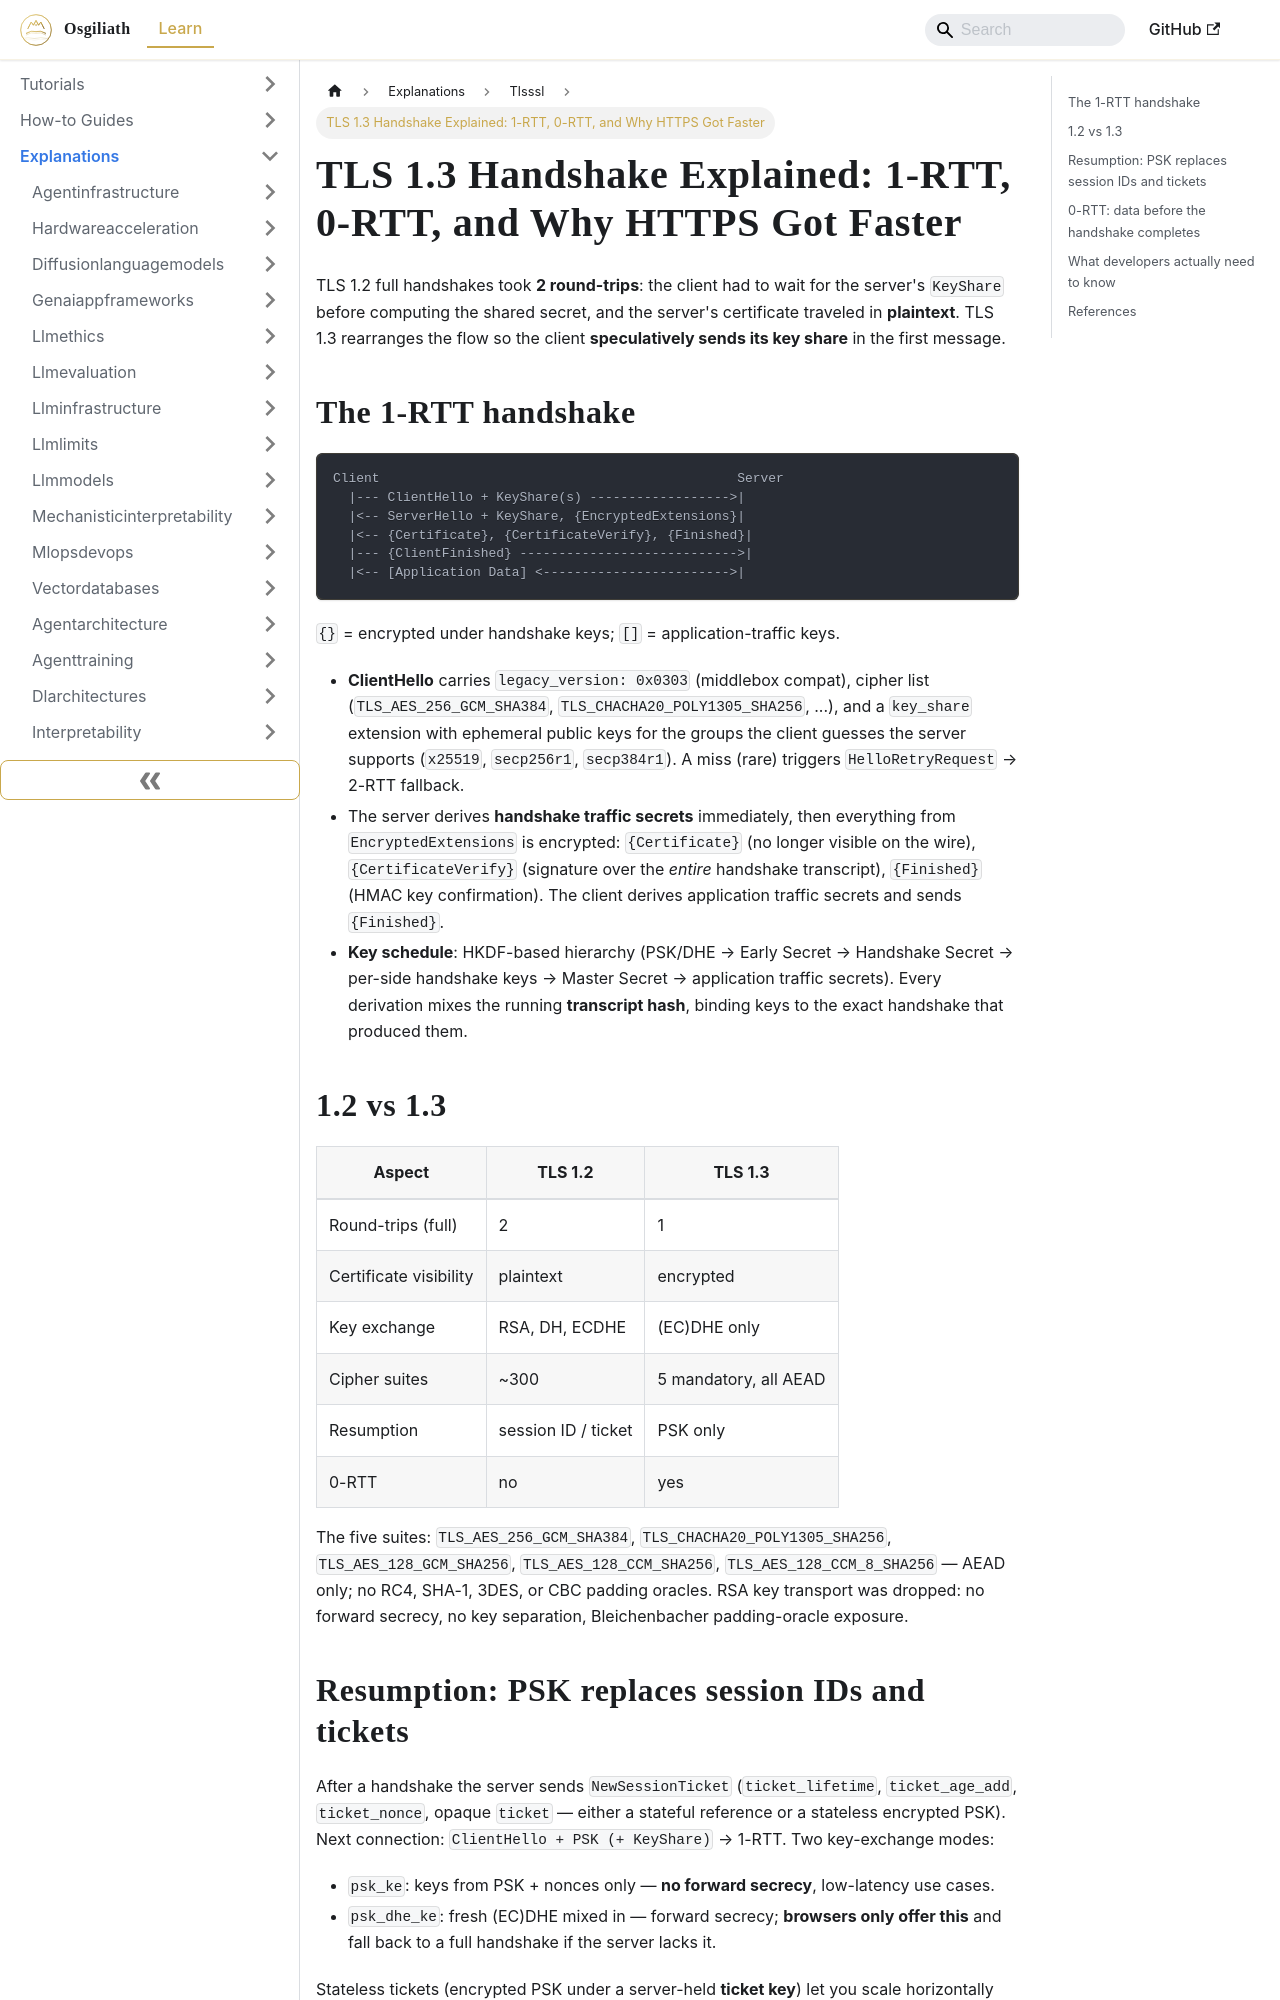

repository: OsgiliathEnterprise/kb · page: explanations/securityprivacy/tlsssl/explanation-tls-1-3-handshake-1rtt-0rtt/index.html · generator: docusaurus

---
title: 'TLS 1.3 Handshake Explained: 1-RTT, 0-RTT, and Why HTTPS Got Faster'
diataxis: Explanation
domain: security-privacy
topic: tls-ssl
source: HackerNews
source_url: https://dev.to/syed_anzar/what-actually-happens-during-a-tls-13-handshake-1-rtt-0-rtt-and-why-your-https-is-faster-than-4ahc
date: 2026-10-27
keywords:
- knowledge-base
- tls-ssl
- security-privacy
- explanations
---
# TLS 1.3 Handshake Explained: 1-RTT, 0-RTT, and Why HTTPS Got Faster

TLS 1.2 full handshakes took **2 round-trips**: the client had to wait for the server's `KeyShare` before computing the shared secret, and the server's certificate traveled in **plaintext**. TLS 1.3 rearranges the flow so the client **speculatively sends its key share** in the first message.

## The 1-RTT handshake
```
Client                                              Server
  |--- ClientHello + KeyShare(s) ------------------>|
  |<-- ServerHello + KeyShare, {EncryptedExtensions}|
  |<-- {Certificate}, {CertificateVerify}, {Finished}|
  |--- {ClientFinished} ---------------------------->|
  |<-- [Application Data] <------------------------>|
```
`{}` = encrypted under handshake keys; `[]` = application-traffic keys.

- **ClientHello** carries `legacy_version: 0x0303` (middlebox compat), cipher list (`TLS_AES_256_GCM_SHA384`, `TLS_CHACHA20_POLY1305_SHA256`, ...), and a `key_share` extension with ephemeral public keys for the groups the client guesses the server supports (`x25519`, `secp256r1`, `secp384r1`). A miss (rare) triggers `HelloRetryRequest` → 2-RTT fallback.
- The server derives **handshake traffic secrets** immediately, then everything from `EncryptedExtensions` is encrypted: `{Certificate}` (no longer visible on the wire), `{CertificateVerify}` (signature over the *entire* handshake transcript), `{Finished}` (HMAC key confirmation). The client derives application traffic secrets and sends `{Finished}`.
- **Key schedule**: HKDF-based hierarchy (PSK/DHE → Early Secret → Handshake Secret → per-side handshake keys → Master Secret → application traffic secrets). Every derivation mixes the running **transcript hash**, binding keys to the exact handshake that produced them.
